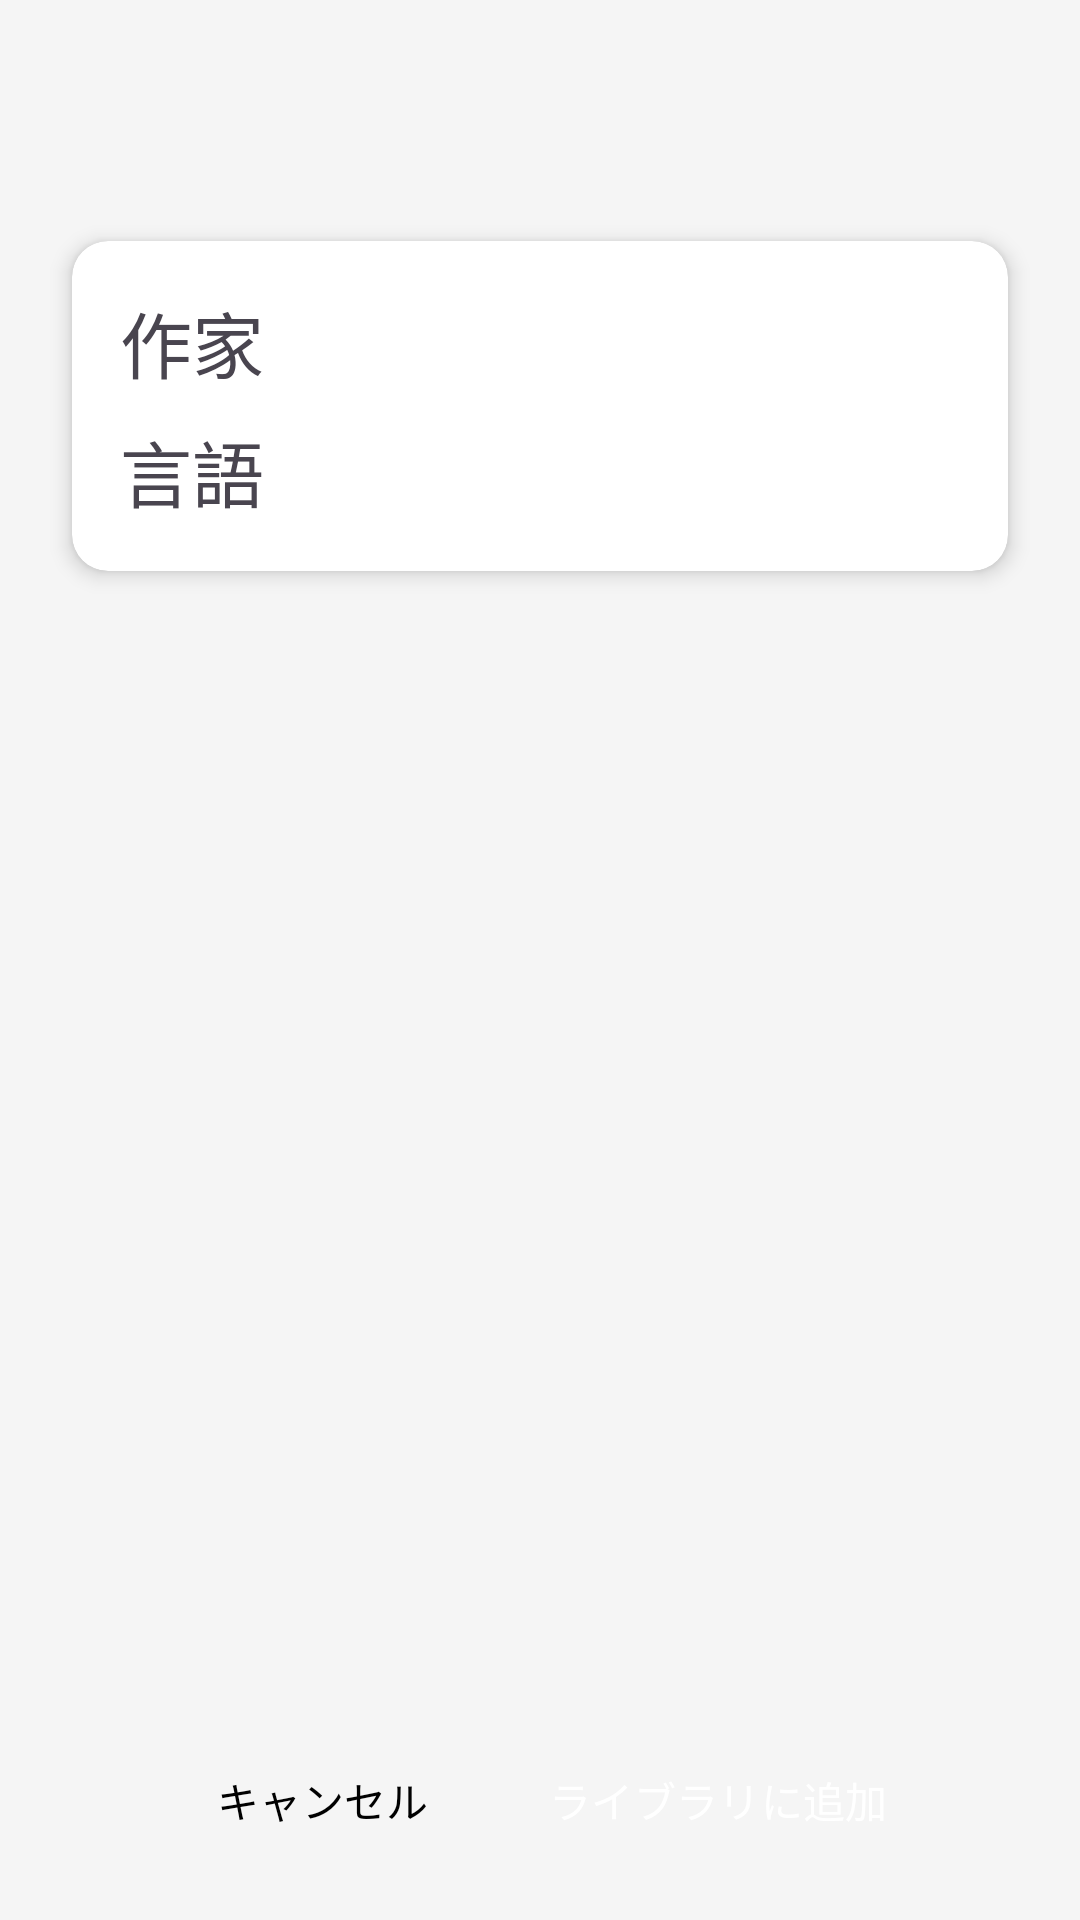

Here is an Android app screen rendered from its layout file. Give the layout XML and the strings, colors and styles it references.
<!-- AndroidManifest.xml: application theme Base.Theme.ScribeReader -->
<!-- res/layout/fragment_uploader.xml -->
<LinearLayout xmlns:android="http://schemas.android.com/apk/res/android"
    xmlns:app="http://schemas.android.com/apk/res-auto"
    android:layout_width="match_parent"
    android:layout_height="match_parent"
    android:orientation="vertical"
    android:background="@color/colorBackground">

    <ScrollView
        android:layout_width="match_parent"
        android:layout_height="0dp"
        android:layout_weight="1"
        android:padding="16dp">

        <LinearLayout
            android:orientation="vertical"
            android:layout_width="match_parent"
            android:layout_height="wrap_content"
            android:gravity="center_horizontal">

            <ImageView
                android:id="@+id/bookCover"
                android:layout_width="match_parent"
                android:layout_height="wrap_content"
                android:layout_marginStart="50dp"
                android:layout_marginEnd="50dp"
                android:scaleType="fitCenter"
                android:contentDescription="@string/description_bookCover" />

            <TextView
                android:id="@+id/bookTitle"
                android:layout_width="wrap_content"
                android:layout_height="wrap_content"
                android:textSize="36sp"
                android:textStyle="bold"
                android:layout_marginTop="0dp" />

            <androidx.cardview.widget.CardView
                android:layout_width="match_parent"
                android:layout_height="wrap_content"
                android:layout_marginTop="16dp"
                android:layout_marginBottom="16dp"
                android:layout_marginStart="8dp"
                android:layout_marginEnd="8dp"
                android:backgroundTint="@color/colorCard"
                app:cardCornerRadius="12dp"
                app:cardElevation="4dp">

                <LinearLayout
                    android:orientation="vertical"
                    android:layout_width="match_parent"
                    android:layout_height="wrap_content"
                    android:padding="16dp">

                    <LinearLayout
                        android:orientation="horizontal"
                        android:layout_width="match_parent"
                        android:layout_height="wrap_content">

                        <TextView
                            android:layout_width="0dp"
                            android:layout_height="wrap_content"
                            android:layout_weight="1"
                            android:text="@string/author"
                            android:textSize="24sp" />

                        <TextView
                            android:id="@+id/author"
                            android:layout_width="wrap_content"
                            android:layout_height="wrap_content"
                            android:textSize="24sp" />
                    </LinearLayout>

                    <LinearLayout
                        android:orientation="horizontal"
                        android:layout_width="match_parent"
                        android:layout_height="wrap_content"
                        android:layout_marginTop="8dp">

                        <TextView
                            android:layout_width="0dp"
                            android:layout_height="wrap_content"
                            android:layout_weight="1"
                            android:text="@string/language"
                            android:textSize="24sp" />

                        <TextView
                            android:id="@+id/language"
                            android:layout_width="wrap_content"
                            android:layout_height="wrap_content"
                            android:textSize="24sp" />
                    </LinearLayout>


                </LinearLayout>

            </androidx.cardview.widget.CardView>

            <TextView
                android:id="@+id/description"
                android:layout_width="match_parent"
                android:layout_height="wrap_content"
                android:textSize="16sp"
                android:layout_marginTop="16dp" />

        </LinearLayout>

    </ScrollView>

    <LinearLayout
        style="?android:attr/buttonBarStyle"
        android:orientation="horizontal"
        android:layout_width="match_parent"
        android:layout_height="wrap_content"
        android:gravity="center"
        android:padding="16dp"
        android:background="@color/colorBackground">

        <Button
            android:id="@+id/readSampleButton"
            style="?android:attr/buttonBarButtonStyle"
            android:layout_width="wrap_content"
            android:layout_height="wrap_content"
            android:text="@string/cancel_book"
            android:textColor="@color/primaryText"
            android:backgroundTint="@color/colorCard"
            android:layout_marginEnd="8dp" />

        <Button
            android:id="@+id/addToLibraryButton"
            style="?android:attr/buttonBarButtonStyle"
            android:layout_width="wrap_content"
            android:layout_height="wrap_content"
            android:text="@string/addToLibrary"
            android:textColor="@android:color/white"
            android:backgroundTint="@color/colorPrimary" />
    </LinearLayout>

</LinearLayout>
<!-- resources referenced by this layout -->
<resources>
  <color name="colorBackground">#F5F5F5</color>
  <color name="colorCard">#FFFFFF</color>
  <color name="colorPrimary">#6200EE</color>
  <color name="primaryText">#000000</color>
  <string name="addToLibrary">ライブラリに追加</string>
  <string name="author">作家</string>
  <string name="cancel_book">キャンセル</string>
  <string name="description_bookCover">Book Cover Image</string>
  <string name="language">言語</string>
  <style name="Base.Theme.ScribeReader" parent="Theme.Material3.DayNight">
          
          
          <item name="android:navigationBarColor">@color/colorBackground</item>
          <item name="android:statusBarColor">@color/colorBackground</item>
          <item name="android:windowLightStatusBar">?attr/isLightTheme</item>
      </style>
</resources>
